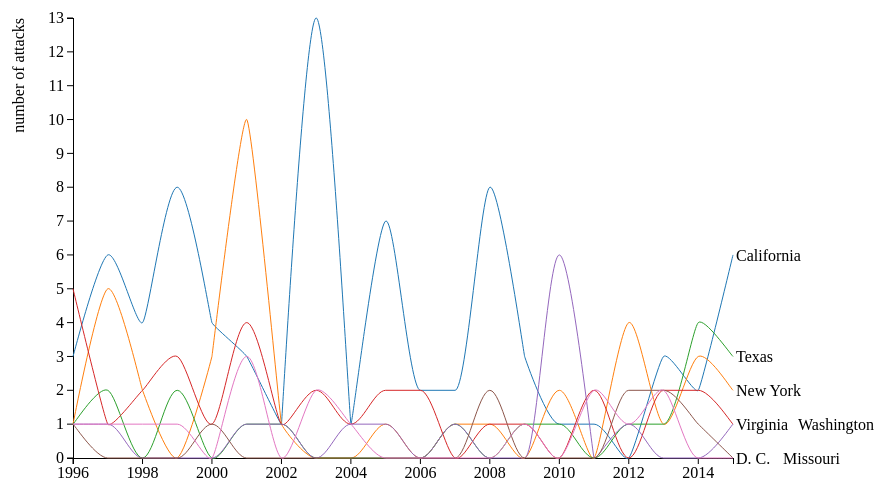
D3 v3 page, settled after 360 driven frames (6 s of simulated time); the page loaded 1 data file(s).


    // basic SVG setup
    var margin_line = {top: 20, right: 200, bottom: 40, left: 100};
    var height_line = 500 - margin_line.top - margin_line.bottom;
    var width_line = 960 - margin_line.left - margin_line.right;

    var svg_line = d3.select("body").append("svg")
        .attr("width", width_line + margin_line.left + margin_line.right)
        .attr("height", height_line + margin_line.top + margin_line.bottom)
        .append("g")
        .attr("transform", "translate(" + margin_line.left + "," + margin_line.top + ")");

    // setup scales - the domain is specified inside of the function called when we load the data
    var xScale = d3.time.scale().range([0, width_line]);
    var yScale = d3.scale.linear().range([height_line, 0]);
    var color = d3.scale.category10();

    // setup the axes
    var xAxis = d3.svg.axis().scale(xScale).orient("bottom");
    var yAxis = d3.svg.axis().scale(yScale).orient("left");

    // create function to parse dates into date objects
    var parseDate = d3.time.format("%Y-%m-%d").parse;
    var formatDate = d3.time.format("%Y-%m-%d");
    var bisectDate = d3.bisector(function (d) {
        return d.date;
    }).left;

    // set the line attributes
    var line = d3.svg.line()
        .interpolate("monotone")
        .x(function (d) {
            return xScale(d.date);
        })
        .y(function (d) {
            return yScale(d.close);
        });

    var focus = svg_line.append("g").style("display", "none");

    function contains(a, obj) {
        var i = a.length;
        while (i--) {
            if (a[i] === obj) {
                return true;
            }
        }
        return false;
    }

    // import data and create chart
    d3.csv('us1.csv',
        function (error, data) {

            var states = [
                "California", "New York", "Texas",
                "Washington", "Virginia",
                "Missouri", "District of Columbia"];
            fck = [];
            data.forEach(function (d) {
                if (contains(states, d.provstate) && parseInt(d.iyear) >= 1996) {
                    var flag1 = true;
                    for (var i = 0; i < fck.length; i++) {
                        if (fck[i].date == parseInt(d.iyear)) {
                            fck[i][d.provstate] += 1;
                            flag1 = false;
                            break;
                        }
                    }
                    if (flag1) {
                        var t = {};
                        t.date = parseInt(d.iyear);
                        for (var i = 0; i < states.length; i++) {
                            t[states[i]] = 0;
                        }
                        t[d.provstate] += 1;
                        fck.push(t)
                    }
                }
            });
            fck.forEach(function (d) {
                d.date = d.date.toString() + "-01-01";
                d.date = parseDate(d.date);
            });
            data = fck;
            // sort data ascending - needed to get correct bisector results
            data.sort(function (a, b) {
                return a.date - b.date;
            });

            // color domain
            color.domain(d3.keys(data[0]).filter(function (key) {
                return key !== "date";
            }));

            // create stocks array with object for each company containing all data
            var stocks = color.domain().map(function (name) {
                return {
                    name: name,
                    values: data.map(function (d) {
                        return {date: d.date, close: d[name]};
                    })
                };
            });

            // add domain ranges to the x and y scales
            xScale.domain([
                d3.min(stocks, function (c) {
                    return d3.min(c.values, function (v) {
                        return v.date;
                    });
                }),
                d3.max(stocks, function (c) {
                    return d3.max(c.values, function (v) {
                        return v.date;
                    });
                })
            ]);
            yScale.domain([
                0,
                // d3.min(stocks, function(c) { return d3.min(c.values, function(v) { return v.close; }); }),
                d3.max(stocks, function (c) {
                    return d3.max(c.values, function (v) {
                        return v.close;
                    });
                })
//                9
            ]);

            // add the x axis
            svg_line.append("g")
                .attr("class", "x axis")
                .attr("transform", "translate(0," + height_line + ")")
                .call(xAxis);

            // add the y axis
            svg_line.append("g")
                .attr("class", "y axis")
                .call(yAxis)
                .append("text")
                .attr("transform", "rotate(-90)")
                .attr("y", -60)
                .attr("dy", ".71em")
                .style("text-anchor", "end")
                .text("number of attacks");

            // add circle at intersection
            focus.append("circle")
                .attr("class", "y")
                .attr("fill", "none")
                .attr("stroke", "black")
                .style("opacity", 0.5)
                .attr("r", 8);

            // add horizontal line at intersection
            focus.append("line")
                .attr("class", "x")
                .attr("stroke", "black")
                .attr("stroke-dasharray", "3,3")
                .style("opacity", 0.5)
                .attr("x1", 0)
                .attr("x2", width_line);

            // add vertical line at intersection
            focus.append("line")
                .attr("class", "y")
                .attr("stroke", "black")
                .attr("stroke-dasharray", "3,3")
                .style("opacity", 0.5)
                .attr("y1", 0)
                .attr("y2", height_line);

            // append rectangle for capturing if mouse moves within area
            svg_line.append("rect")
                .attr("width", width_line)
                .attr("height", height_line)
                .style("fill", "none")
                .style("pointer-events", "all")
                .on("mouseover", function () {
                    focus.style("display", null);
                })
                .on("mouseout", function () {
                    focus.style("display", "none");
                })
                .on("mousemove", mousemove);

            // add the line groups
            var stock = svg_line.selectAll(".stockXYZ")
                .data(stocks)
                .enter().append("g")
                .attr("class", "stockXYZ");

            // add the stock price paths
            stock.append("path")
                .attr("class", "line")
                .attr("id", function (d, i) {
                    return "id" + i;
                })
                .attr("d", function (d) {
                    return line(d.values);
                })
                .style("stroke", function (d) {
                    return color(d.name);
                });


            // add the stock labels at the right edge of chart
            var maxLen = data.length;
            stock.append("text")
                .datum(function (d) {
                    return {name: d.name, value: d.values[maxLen - 1]};
                })
                .attr("transform", function (d) {
                    return "translate(" + xScale(d.value.date) + "," + yScale(d.value.close) + ")";
                })
                .attr("id", function (d, i) {
                    return "text_id" + i;
                })
                .attr("x", function (d, i) {
                    if (d.name == "Washington") return 65;
                    if (d.name == "Missouri") return 50;
                    return 3;
                })
                .attr("dy", ".35em")
                .text(function (d) {
                    if (d.name == "District of Columbia") return "D. C.";
                    return d.name;
                })
                .on("mouseover", function (d, i) {
                    for (j = 0; j < 8; j++) {
                        if (i !== j) {
                            d3.select("#id" + j).style("opacity", 0.1);
                            d3.select("#text_id" + j).style("opacity", 0.2);
                        }
                    }
                    ;
                })
                .on("mouseout", function (d, i) {
                    for (j = 0; j < 8; j++) {
                        d3.select("#id" + j).style("opacity", 1);
                        d3.select("#text_id" + j).style("opacity", 1);
                    }
                    ;
                });

            // mousemove function
            function mousemove() {

                var x0 = xScale.invert(d3.mouse(this)[0]);
                var i = bisectDate(data, x0, 1); // gives index of element which has date higher than x0
                var d0 = data[i - 1], d1 = data[i];
                var d = x0 - d0.date > d1.date - x0 ? d1 : d0;
                var close = d3.max([+d["California"], +d["New York"], +d["Texas"], +d["Washington"],
                    +d["Virginia"], +d["Missouri"], +d["District of Columbia"]]);
//                var close=d["California"];

                focus.select("circle.y")
                    .attr("transform", "translate(" + xScale(d.date) + "," + yScale(close) + ")");

                focus.select("line.y")
                    .attr("y2", height_line - yScale(close))
                    .attr("transform", "translate(" + xScale(d.date) + ","
                        + yScale(close) + ")");

                focus.select("line.x")
                    .attr("x2", xScale(d.date))
                    .attr("transform", "translate(0,"
                        + (yScale(close)) + ")");

            };

        });




### data: us1.csv
eventid, iyear, imonth, iday, approxdate, extended, resolution, country, country_txt, region, region_txt, provstate, city, latitude, longitude, specificity, vicinity, location, summary, crit1, crit2, crit3, doubtterr, alternative
197001010002, 1970, 1, 1, , 0, , 217, United States, 1, North America, Illinois, Cairo, 37.01, -89.18, 1, 0, , 1/1/1970: Unknown African American assai…, 1, 1, 1, 0, 
197001020002, 1970, 1, 2, , 0, , 217, United States, 1, North America, California, Oakland, 37.81, -122.3, 1, 0, Edes Substation, 1/2/1970: Unknown perpetrators detonated…, 1, 1, 1, 1, 2
197001020003, 1970, 1, 2, , 0, , 217, United States, 1, North America, Wisconsin, Madison, 43.08, -89.41, 1, 0, , 1/2/1970: Karl Armstrong, a member of th…, 1, 1, 1, 0, 
197001030001, 1970, 1, 3, , 0, , 217, United States, 1, North America, Wisconsin, Madison, 43.07, -89.39, 1, 0, , 1/3/1970: Karl Armstrong, a member of th…, 1, 1, 1, 0, 
197001050001, 1970, 1, 1, , 0, , 217, United States, 1, North America, Wisconsin, Baraboo, 43.47, -89.74, 1, 0, , , 1, 1, 0, 1, 1
197001060001, 1970, 1, 6, , 0, , 217, United States, 1, North America, Colorado, Denver, 39.74, -105, 1, 0, , 1/6/1970: Unknown perpetrators threw a M…, 1, 1, 1, 1, 2
197001090001, 1970, 1, 9, , 0, , 217, United States, 1, North America, Michigan, Detroit, 42.33, -83.05, 1, 0, , 1/9/1970: Unknown perpetrators set off a…, 1, 1, 1, 0, 
197001090002, 1970, 1, 9, , 0, , 217, United States, 1, North America, Puerto Rico, Rio Piedras, 18.4, -66.05, 1, 0, Caparra Shopping Center, 1/9/1970:  The Armed Commandos of Libera…, 1, 1, 1, 1, 2
197001120001, 1970, 1, 12, , 0, , 217, United States, 1, North America, New York, New York City, 40.61, -73.95, 1, 0, Brooklyn, 1/12/1970: Unknown perpetrators threw a …, 1, 1, 1, 0, 
197001120002, 1970, 1, 12, , 0, , 217, United States, 1, North America, Puerto Rico, Rio Grande, 18.38, -65.83, 1, 0, , 1/12/1970: Unknown perpetrators detonate…, 1, 1, 1, 0, 
197001130001, 1970, 1, 13, , 0, , 217, United States, 1, North America, Washington, Seattle, 47.6, -122.3, 1, 0, , 1/13/1970: Unknown perpetrators firebomb…, 1, 1, 1, 0, 
197001140001, 1970, 1, 14, , 0, , 217, United States, 1, North America, Illinois, Champaign, 40.12, -88.24, 1, 0, Champaign Police Department, 1/14/1970: Suspected Black militants thr…, 1, 1, 1, 0, 
197001190002, 1970, 1, 19, , 0, , 217, United States, 1, North America, Washington, Seattle, 47.61, -122.3, 1, 0, Seattle University, 1/17/1970: Three African Americans were …, 1, 1, 1, 0, 
197001190003, 1970, 1, 19, , 0, , 217, United States, 1, North America, Washington, Seattle, 47.66, -122.3, 1, 0, , 1/17/1970: Silas and Judith Bissell plac…, 1, 1, 1, 0, 
197001190004, 1970, 1, 19, January 19-20, 1970, 0, , 217, United States, 1, North America, New Jersey, Jersey City, 40.73, -74.08, 1, 0, Front of building, 1/19/1970: Unknown perpetrators ignited …, 1, 1, 1, 0, 
197001220002, 1970, 1, 22, , 0, , 217, United States, 1, North America, Nebraska, South Sioux City, 42.47, -96.41, 1, 0, , 1/22/1970: Unknown perpetrators detonate…, 1, 1, 1, 0, 
197001250001, 1970, 1, 25, , 0, , 217, United States, 1, North America, Mississippi, West Point, 33.61, -88.65, 1, 0, , 1/25/1970: Unknown perpetrators burnt do…, 1, 1, 1, 1, 2
197001250002, 1970, 1, 25, , 0, , 217, United States, 1, North America, New York, New York City, 40.78, -73.97, 1, 0, Manhattan, 1/25/1970: Responding to what authoritie…, 1, 1, 1, 0, 
197001260001, 1970, 1, 26, , 0, , 217, United States, 1, North America, Mississippi, West Point, 33.61, -88.65, 1, 0, , 1/26/1970: Unknown African American assa…, 1, 1, 1, 0, 
197001260003, 1970, 1, 26, , 0, , 217, United States, 1, North America, New York, New York City, 40.73, -73.79, 1, 0, Queens, 1/26/1970: Police officer Joseph Blik wa…, 1, 1, 1, 0, 
197001270002, 1970, 1, 27, , 0, , 217, United States, 1, North America, Ohio, Norwalk, 41.24, -82.62, 1, 0, , 1/27/1970: Unknown perpetrators broke in…, 1, 1, 1, 0, 
197001280002, 1970, 1, 28, , 0, , 217, United States, 1, North America, Washington, Seattle, 47.6, -122.3, 1, 0, Front of building, 1/28/1970: Unknown perpetrators detonate…, 1, 1, 1, 1, 2
197001300001, 1970, 1, 30, , 0, , 217, United States, 1, North America, Nebraska, South Sioux City, 42.48, -96.41, 1, 0, 210 East 10 St., 1/30/1970: In a series of two incidents …, 1, 1, 1, 0, 
197001300002, 1970, 1, 30, , 0, , 217, United States, 1, North America, Nebraska, South Sioux City, 42.47, -96.41, 1, 0, 2503 Dakota Ave., 1/30/1970: In a series of two incidents …, 1, 1, 1, 0, 
197001300003, 1970, 1, 30, , 0, , 217, United States, 1, North America, Florida, Coral Gables, 25.72, -80.28, 1, 0, , 1/20/1970: Unknown perpetrators firebomb…, 1, 1, 1, 0, 
197001310002, 1970, 1, 31, , 0, , 217, United States, 1, North America, Colorado, Denver, 39.75, -105, 1, 0, 2105 Decatur Street, 1/31/1970: Unknown perpetrators bombed t…, 1, 1, 1, 1, 2
197002010001, 1970, 2, 1, , 0, , 217, United States, 1, North America, Oregon, Portland, 45.51, -122.7, 1, 0, North Portland neighborhood, 2/1/1970: An unknown perpetrator broke i…, 1, 1, 1, 1, 2
197002010002, 1970, 2, 1, , 0, , 217, United States, 1, North America, Illinois, Cairo, 37.01, -89.18, 1, 0, Pyramid Courts, 2/1/1970: Unknown perpetrators fired sho…, 1, 1, 1, 0, 
197002020001, 1970, 2, 2, , 0, , 217, United States, 1, North America, New York, New York City, 40.78, -73.97, 1, 0, Manhattan, 2/2/1970: An incendiary device was disco…, 1, 1, 1, 0, 
197002030001, 1970, 2, 3, , 0, , 217, United States, 1, North America, New York, New York City, 40.84, -73.86, 1, 0, The Bronx, 2/3/1970: In a series of related attacks…, 1, 1, 1, 0, 
197002030002, 1970, 2, 3, , 0, , 217, United States, 1, North America, New York, New York City, 40.78, -73.97, 1, 0, Manhattan, 2/3/1970: In a series of related attacks…, 1, 1, 1, 0, 
197002040001, 1970, 2, 4, , 0, , 217, United States, 1, North America, Ohio, Akron, 41.08, -81.51, 1, 0, Outside apartment complex, 2/4/1970: In an attack suspected of bein…, 1, 1, 1, 0, 
… [head cut at 6 KiB]